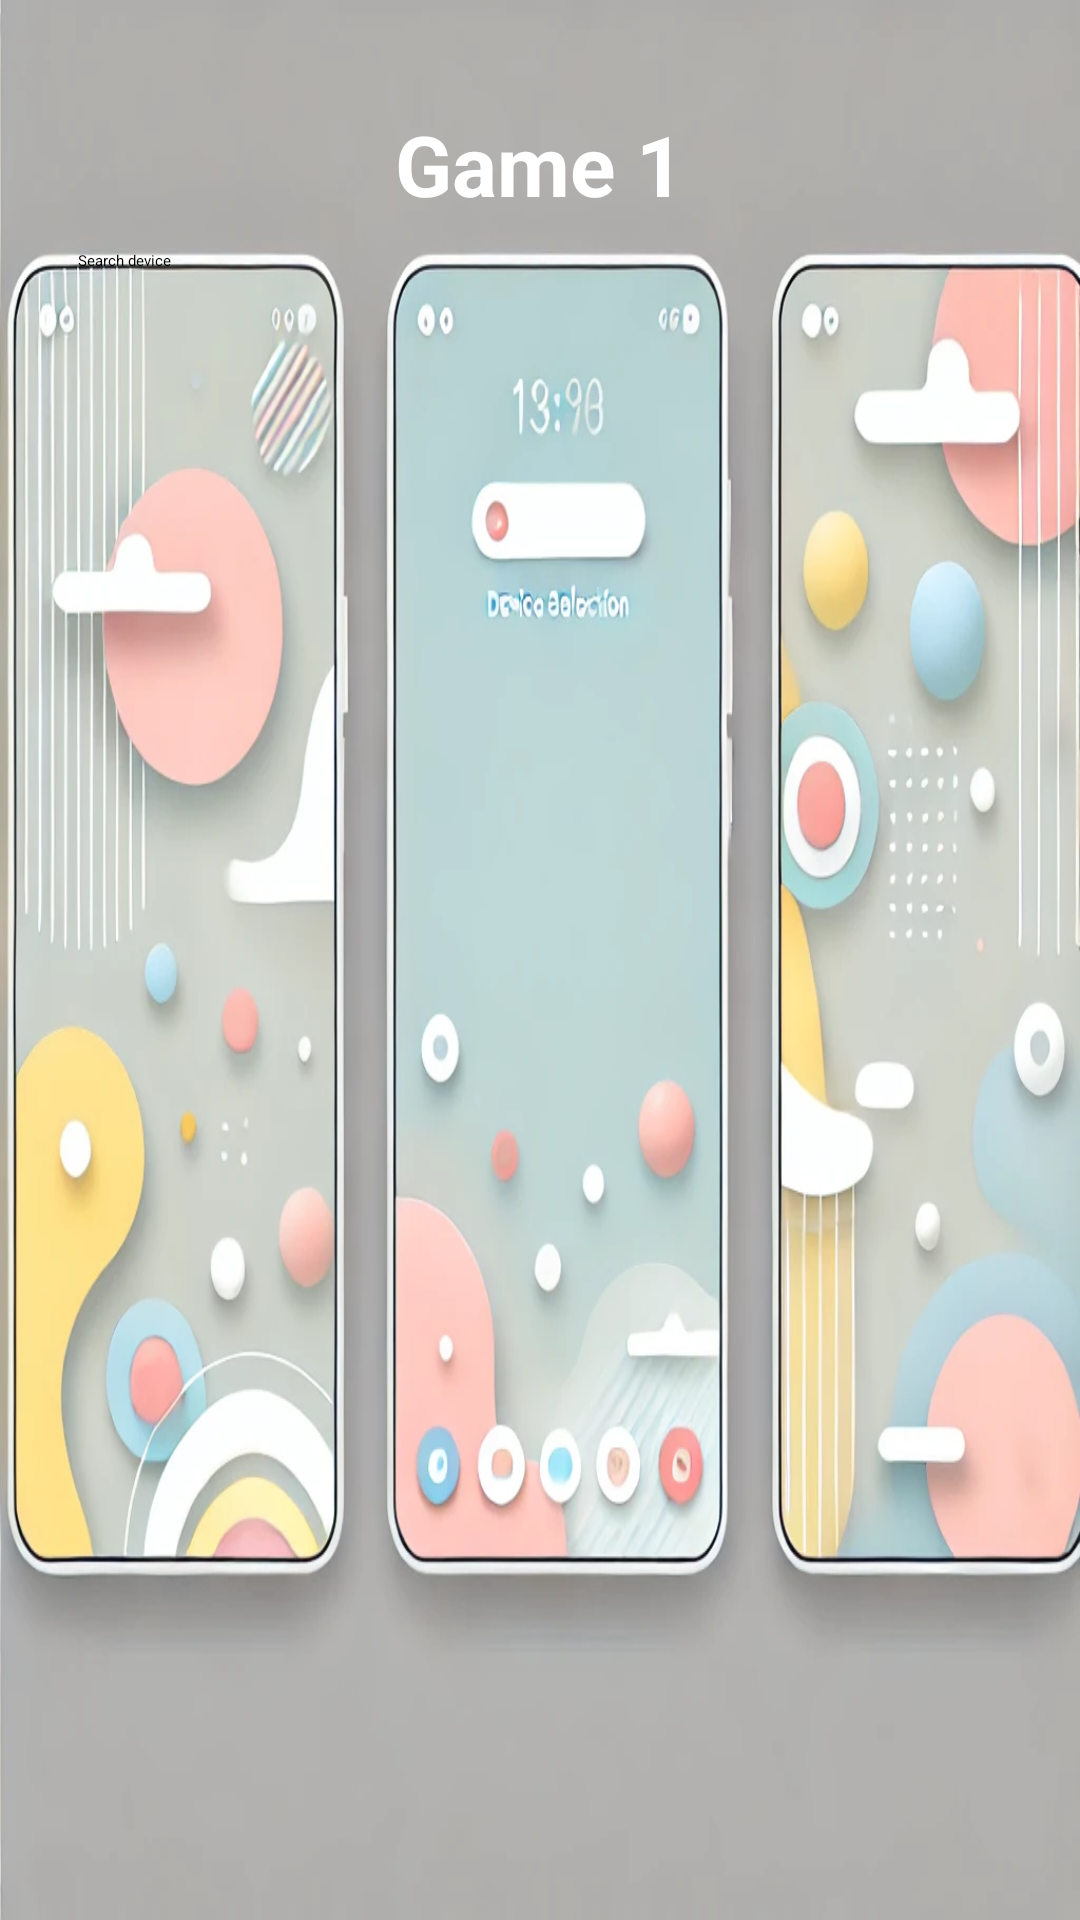

This screen was rendered from an Android layout file. Write that file and the resources it references.
<!-- AndroidManifest.xml: application theme Theme.BLEJetpackCompose -->
<!-- res/layout/fragment_device_selection.xml -->
<?xml version="1.0" encoding="utf-8"?>
<layout xmlns:android="http://schemas.android.com/apk/res/android"
    xmlns:app="http://schemas.android.com/apk/res-auto"
    xmlns:tools="http://schemas.android.com/tools">

    <data />

    <LinearLayout
        android:layout_width="match_parent"
        android:layout_height="match_parent"
        android:orientation="vertical"
        android:padding="16dp"
        android:background="@drawable/game1_background2">

        <TextView
            android:id="@+id/titleText"
            android:layout_width="wrap_content"
            android:layout_height="wrap_content"
            android:text="Game 1"
            android:layout_gravity="center"
            android:textSize="28sp"
            android:layout_centerHorizontal="true"
            android:layout_marginTop="20dp"
            android:textStyle="bold"
            android:textColor="@android:color/white" />

        <EditText
            android:id="@+id/searchBar"
            android:layout_width="match_parent"
            android:layout_height="wrap_content"
            android:hint="Search device"
            android:padding="10dp"
            android:background="@drawable/gradient_background" />

        <androidx.recyclerview.widget.RecyclerView
            android:id="@+id/scanResultsRecyclerView"
            android:layout_width="391dp"
            android:layout_height="613dp"
            android:layout_marginTop="0dp"
            app:layout_constraintBottom_toBottomOf="parent"
            app:layout_constraintEnd_toEndOf="parent"
            app:layout_constraintStart_toStartOf="parent"
            app:layout_constraintTop_toBottomOf="@+id/search_bar"
            tools:listitem="@layout/row_scan_result" />

        <Button
            android:id="@+id/startGameButton"
            android:layout_width="match_parent"
            android:layout_height="wrap_content"
            android:text="Start Game"
            android:visibility="gone"
            android:background="@drawable/gradient_background"
            android:textColor="@android:color/white" />
    </LinearLayout>

</layout>
<!-- res/layout/row_scan_result.xml (included above) -->
<?xml version="1.0" encoding="utf-8"?>
<layout xmlns:android="http://schemas.android.com/apk/res/android"
    xmlns:app="http://schemas.android.com/apk/res-auto"
    xmlns:tools="http://schemas.android.com/tools">

    <data />

    <androidx.constraintlayout.widget.ConstraintLayout
        android:layout_width="match_parent"
        android:layout_height="wrap_content"
        android:paddingVertical="8dp"
        android:paddingEnd="8dp"
        android:background="?attr/colorOnBackground"
        tools:ignore="RtlSymmetry">

        <ImageView
            android:id="@+id/bluetoothIcon"
            android:layout_width="50dp"
            android:layout_height="50dp"
            android:src="@drawable/touch"
            app:layout_constraintStart_toStartOf="parent"
            app:layout_constraintTop_toTopOf="parent"
            app:layout_constraintBottom_toBottomOf="parent"
            android:contentDescription="@string/bluetooth_icon" />

        <TextView
            android:id="@+id/deviceName"
            android:layout_width="wrap_content"
            android:layout_height="wrap_content"
            android:textSize="18sp"
            android:textStyle="bold"
            app:layout_constraintTop_toTopOf="parent"
            app:layout_constraintStart_toEndOf="@id/bluetoothIcon"
            tools:text="Device Name" />

        <TextView
            android:id="@+id/macAddress"
            android:layout_width="wrap_content"
            android:layout_height="wrap_content"
            android:textSize="14sp"
            app:layout_constraintTop_toBottomOf="@id/deviceName"
            app:layout_constraintStart_toEndOf="@id/bluetoothIcon"
            tools:text="XX:XX:XX:XX:XX" />

        <TextView
            android:id="@+id/signal_strength"
            android:layout_width="wrap_content"
            android:layout_height="wrap_content"
            android:minWidth="65dp"
            android:textSize="14sp"
            app:layout_constraintTop_toBottomOf="@+id/macAddress"
            app:layout_constraintStart_toEndOf="@+id/bluetoothIcon"
            tools:text="-100 dBm" />




















    </androidx.constraintlayout.widget.ConstraintLayout>
</layout>
<!-- resources referenced by this layout -->
<resources>
  <!-- drawable game1_background2: webp bitmap (drawable, 116020 bytes) -->
</resources>
